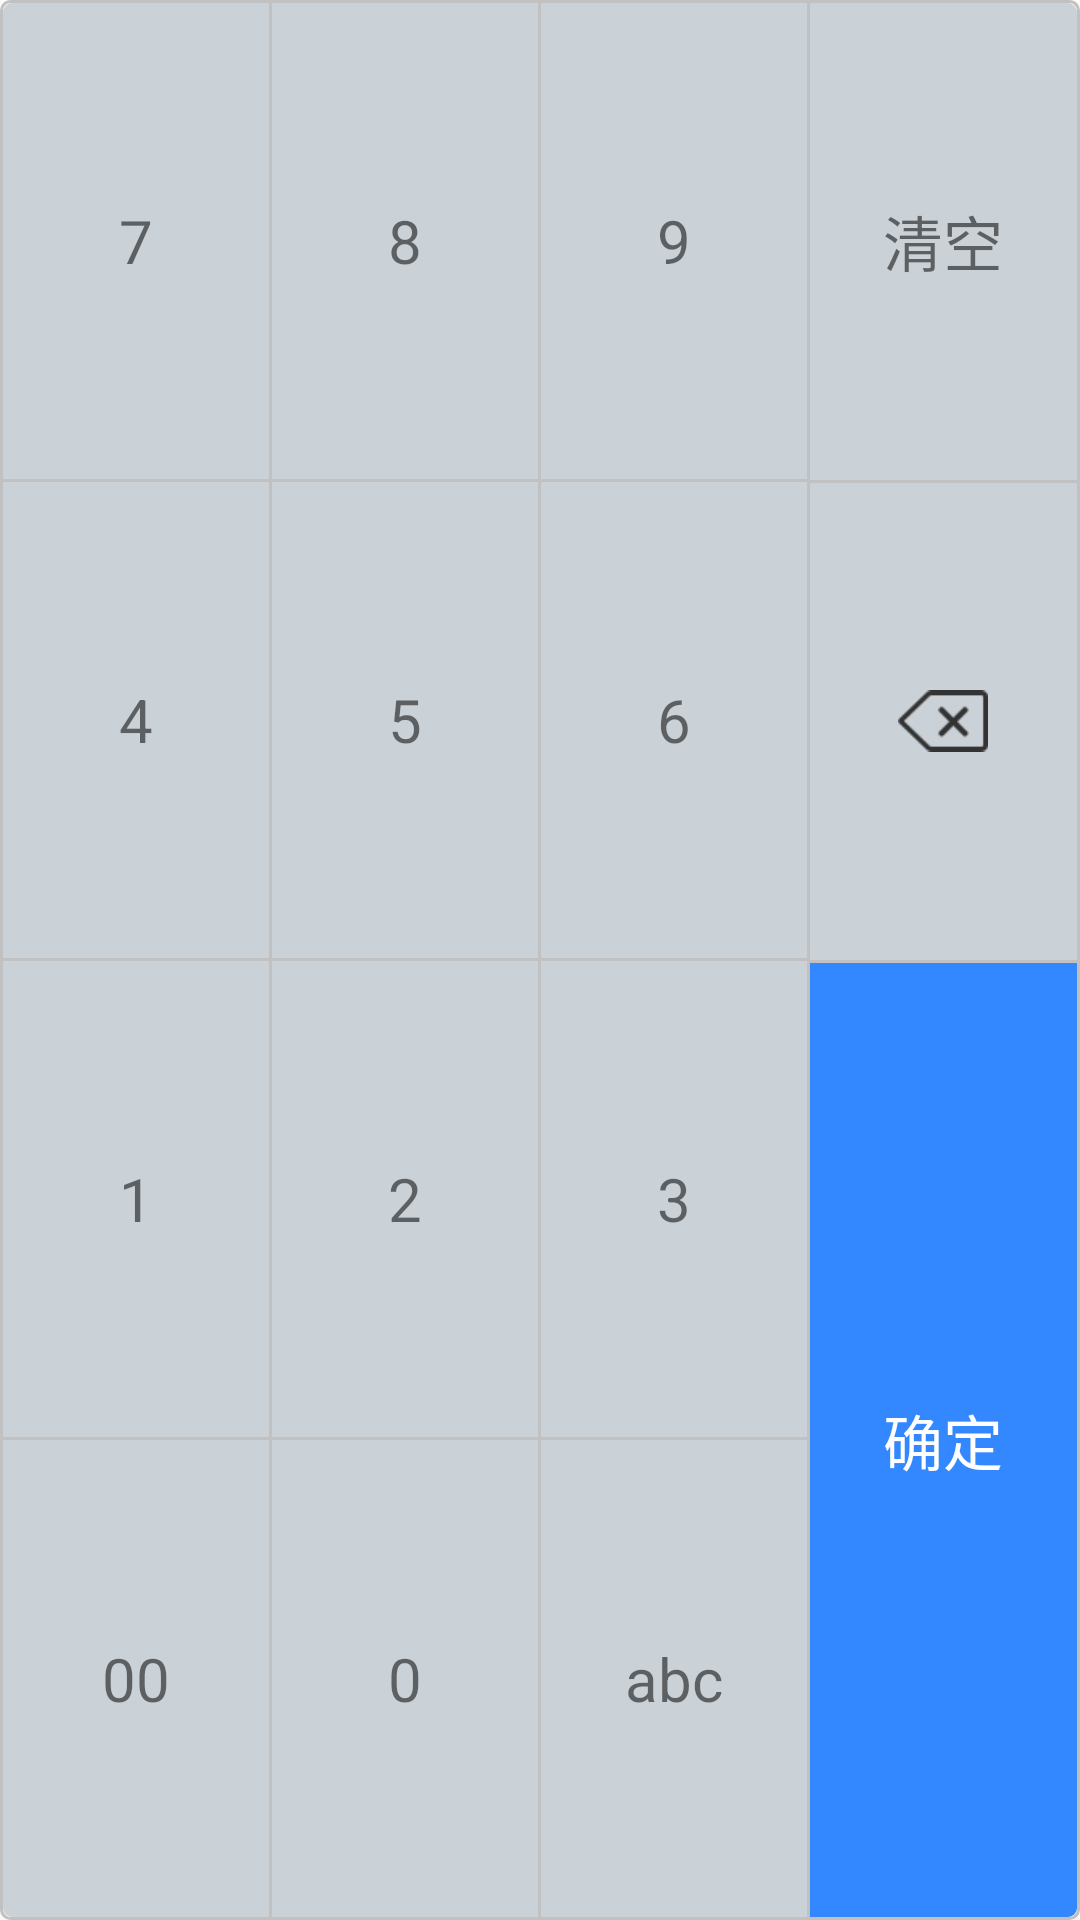

Reconstruct the res/layout file that produces this screen, plus the resources it refers to.
<!-- AndroidManifest.xml: application theme AppTheme -->
<!-- res/layout/layout_input_number_key.xml -->
<?xml version="1.0" encoding="utf-8"?>
<LinearLayout xmlns:android="http://schemas.android.com/apk/res/android"
    android:padding="1dp"
    android:background="@drawable/shape_corner"
    android:id="@+id/ll_number_key"
    android:orientation="horizontal"
    android:layout_width="match_parent"
    android:layout_height="match_parent">

        <LinearLayout
            android:orientation="vertical"
            android:layout_weight="1"
            android:layout_width="0dp"
            android:layout_height="match_parent" >
            <TextView
                style="@style/TitleTextTopLeftStyle"
                android:text="7"
                />
            <View
                style="@style/ViewRowLine" />
            <TextView
                style="@style/TitleTextStyle"
                android:text="4"
                />
            <View
                style="@style/ViewRowLine" />
            <TextView
                style="@style/TitleTextStyle"
                android:layout_width="match_parent"
                android:text="1" />
            <View
                style="@style/ViewRowLine" />
            <TextView
                style="@style/TitleTextBottomLeftStyle"
                android:text="00"
                />
        </LinearLayout>
        <View
            style="@style/ViewColumnLine" />
        <LinearLayout
            android:orientation="vertical"
            android:layout_weight="1"
            android:layout_width="0dp"
            android:layout_height="match_parent" >
            <TextView
                style="@style/TitleTextStyle"
                android:text="8"
                />
            <View
                style="@style/ViewRowLine" />
            <TextView
                style="@style/TitleTextStyle"
                android:text="5"
                />
            <View
                style="@style/ViewRowLine" />
            <TextView
                style="@style/TitleTextStyle"
                android:text="2"
                />
            <View
                style="@style/ViewRowLine" />
            <TextView
                style="@style/TitleTextStyle"
                android:text="0"
                />
        </LinearLayout>
        <View
            style="@style/ViewColumnLine" />
        <LinearLayout
            android:orientation="vertical"
            android:layout_weight="1"
            android:layout_width="0dp"
            android:layout_height="match_parent" >
            <TextView
                style="@style/TitleTextStyle"
                android:text="9"
                />
            <View
                style="@style/ViewRowLine" />
            <TextView
                style="@style/TitleTextStyle"
                android:text="6"
                />
            <View
                style="@style/ViewRowLine" />
            <TextView
                style="@style/TitleTextStyle"
                android:text="3"
                />
            <View
                style="@style/ViewRowLine" />
            <TextView
                style="@style/TitleTextStyle"
                android:id="@+id/tv_eng_key"
                android:text="abc" />
        </LinearLayout>
        <View
            style="@style/ViewColumnLine" />
        <LinearLayout
            android:orientation="vertical"
            android:layout_weight="1"
            android:layout_width="0dp"
            android:layout_height="match_parent" >
            <TextView
                style="@style/TitleTextTopRightStyle"
                android:text="清空"
                />
            <View
                style="@style/ViewRowLine" />
            <RelativeLayout
                android:background="@color/color_cbd2d7"
                android:layout_weight="1"
                android:layout_width="match_parent"
                android:layout_height="0dp" >
                <ImageView
                    android:layout_centerInParent="true"
                    android:src="@mipmap/common_icon_delete_key"
                    android:layout_width="30dp"
                    android:layout_height="30dp" />
            </RelativeLayout>
            <View
                style="@style/ViewRowLine" />
            <TextView
                style="@style/TitleTextBottomRightStyle"
                />
        </LinearLayout>
</LinearLayout>
<!-- resources referenced by this layout -->
<resources>
  <color name="color_cbd2d7">#CBD2D7</color>
  <!-- drawable shape_corner (drawable) -->
  <?xml version="1.0" encoding="utf-8"?>
  <shape xmlns:android="http://schemas.android.com/apk/res/android">
      <corners android:radius="3dp"/>
      <stroke android:width="1dp"
          android:color="@color/color_c1" />
  </shape>
  <style name="TitleTextBottomLeftStyle">
          <item name="android:background">@drawable/shape_corner_botton_left</item>
          <item name="android:textSize">20sp</item>
          <item name="android:gravity">center</item>
          <item name="android:layout_height">0dp</item>
          <item name="android:layout_weight">1</item>
          <item name="android:layout_width">match_parent</item>
      </style>
  <style name="TitleTextStyle">
          <item name="android:background">@color/color_cbd2d7</item>
          <item name="android:textSize">20sp</item>
          <item name="android:gravity">center</item>
          <item name="android:layout_height">0dp</item>
          <item name="android:layout_weight">1</item>
          <item name="android:layout_width">match_parent</item>
      </style>
  <style name="TitleTextTopLeftStyle">
          <item name="android:background">@drawable/shape_corner_top_left</item>
          <item name="android:textSize">20sp</item>
          <item name="android:gravity">center</item>
          <item name="android:layout_height">0dp</item>
          <item name="android:layout_weight">1</item>
          <item name="android:layout_width">match_parent</item>
      </style>
  <style name="TitleTextTopRightStyle">
          <item name="android:background">@drawable/shape_corner_top_right</item>
          <item name="android:textSize">20sp</item>
          <item name="android:gravity">center</item>
          <item name="android:layout_height">0dp</item>
          <item name="android:layout_weight">1</item>
          <item name="android:layout_width">match_parent</item>
      </style>
  <style name="ViewColumnLine">
          <item name="android:background">@color/color_c1</item>
          <item name="android:layout_width">1dp</item>
          <item name="android:layout_height">match_parent</item>
      </style>
  <style name="ViewRowLine">
          <item name="android:background">@color/color_c1</item>
          <item name="android:layout_width">match_parent</item>
          <item name="android:layout_height">1dp</item>
      </style>
  <style name="AppTheme" parent="Theme.AppCompat.Light.DarkActionBar">
          
          <item name="colorPrimary">@color/color_4F5158</item>
          <item name="colorPrimaryDark">@color/color_4F5158</item>
          <item name="colorAccent">@color/colorAccent</item>
          <item name="windowActionBar">false</item>
          <item name="windowNoTitle">true</item>
      </style>
  <color name="color_c1">#C1C1C1</color>
  <!-- drawable shape_corner_botton_left (drawable) -->
  <?xml version="1.0" encoding="utf-8"?>
  <shape xmlns:android="http://schemas.android.com/apk/res/android">
      <corners android:bottomLeftRadius="3dp"/>
      <solid android:color="@color/color_cbd2d7"/>
  </shape>
  <color name="color_ff">#FFFFFF</color>
  <!-- drawable shape_corner_botton_right (drawable) -->
  <?xml version="1.0" encoding="utf-8"?>
  <shape xmlns:android="http://schemas.android.com/apk/res/android">
      <corners android:bottomRightRadius="3dp"/>
      <solid android:color="@color/color_3388fff"/>
  </shape>
  <!-- drawable shape_corner_top_left (drawable) -->
  <?xml version="1.0" encoding="utf-8"?>
  <shape xmlns:android="http://schemas.android.com/apk/res/android">
      <corners android:topLeftRadius="3dp"/>
      <solid android:color="@color/color_cbd2d7"/>
  </shape>
  <!-- drawable shape_corner_top_right (drawable) -->
  <?xml version="1.0" encoding="utf-8"?>
  <shape xmlns:android="http://schemas.android.com/apk/res/android">
      <corners android:topRightRadius="3dp"/>
      <solid android:color="@color/color_cbd2d7"/>
  </shape>
  <color name="color_4F5158">#4F5158</color>
  <color name="colorAccent">#D81B60</color>
  <color name="color_3388fff">#3388FF</color>
</resources>
